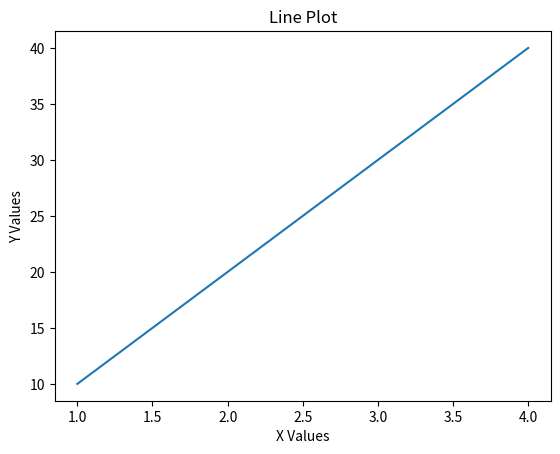
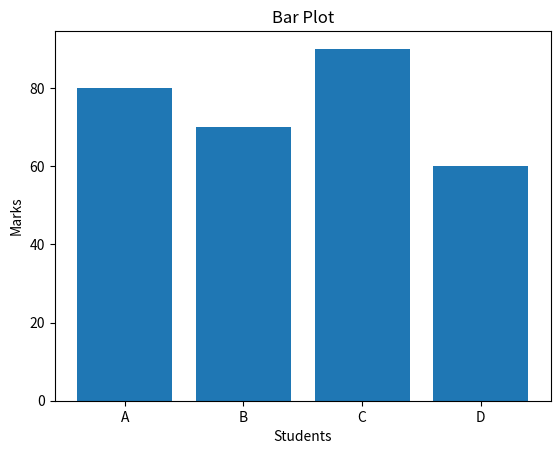
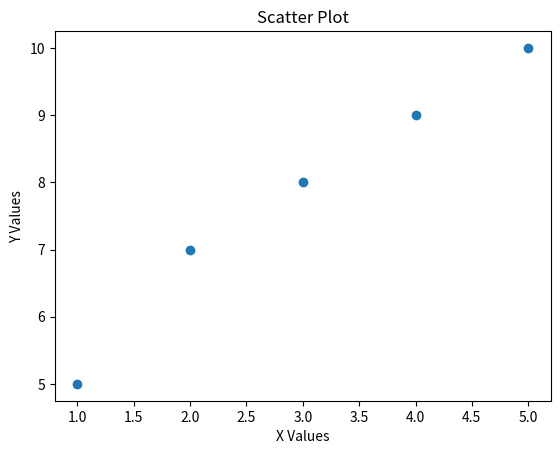
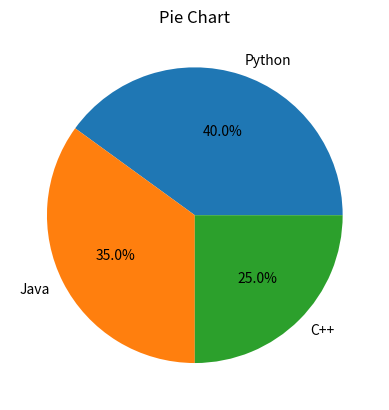
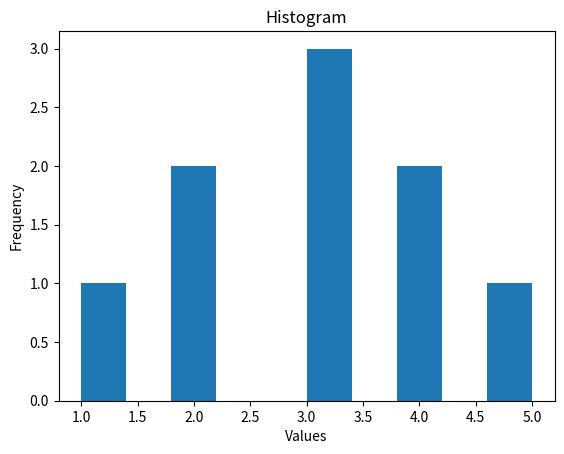

Recreate these plots in Python, in order.
import matplotlib.pyplot as plt

x = [1, 2, 3, 4]
y = [10, 20, 30, 40]

plt.plot(x, y)

plt.title("Line Plot")
plt.xlabel("X Values")
plt.ylabel("Y Values")

plt.show()

import matplotlib.pyplot as plt

students = ["A", "B", "C", "D"]
marks = [80, 70, 90, 60]

plt.bar(students, marks)

plt.title("Bar Plot")
plt.xlabel("Students")
plt.ylabel("Marks")

plt.show()


import matplotlib.pyplot as plt

x = [1, 2, 3, 4, 5]
y = [5, 7, 8, 9, 10]

plt.scatter(x, y)

plt.title("Scatter Plot")
plt.xlabel("X Values")
plt.ylabel("Y Values")

plt.show()

import matplotlib.pyplot as plt

subjects = ["Python", "Java", "C++"]
students = [40, 35, 25]

plt.pie(students, labels=subjects, autopct='%1.1f%%')

plt.title("Pie Chart")

plt.show()

import matplotlib.pyplot as plt

data = [1,2,2,3,3,3,4,4,5]

plt.hist(data)

plt.title("Histogram")
plt.xlabel("Values")
plt.ylabel("Frequency")

plt.show()
